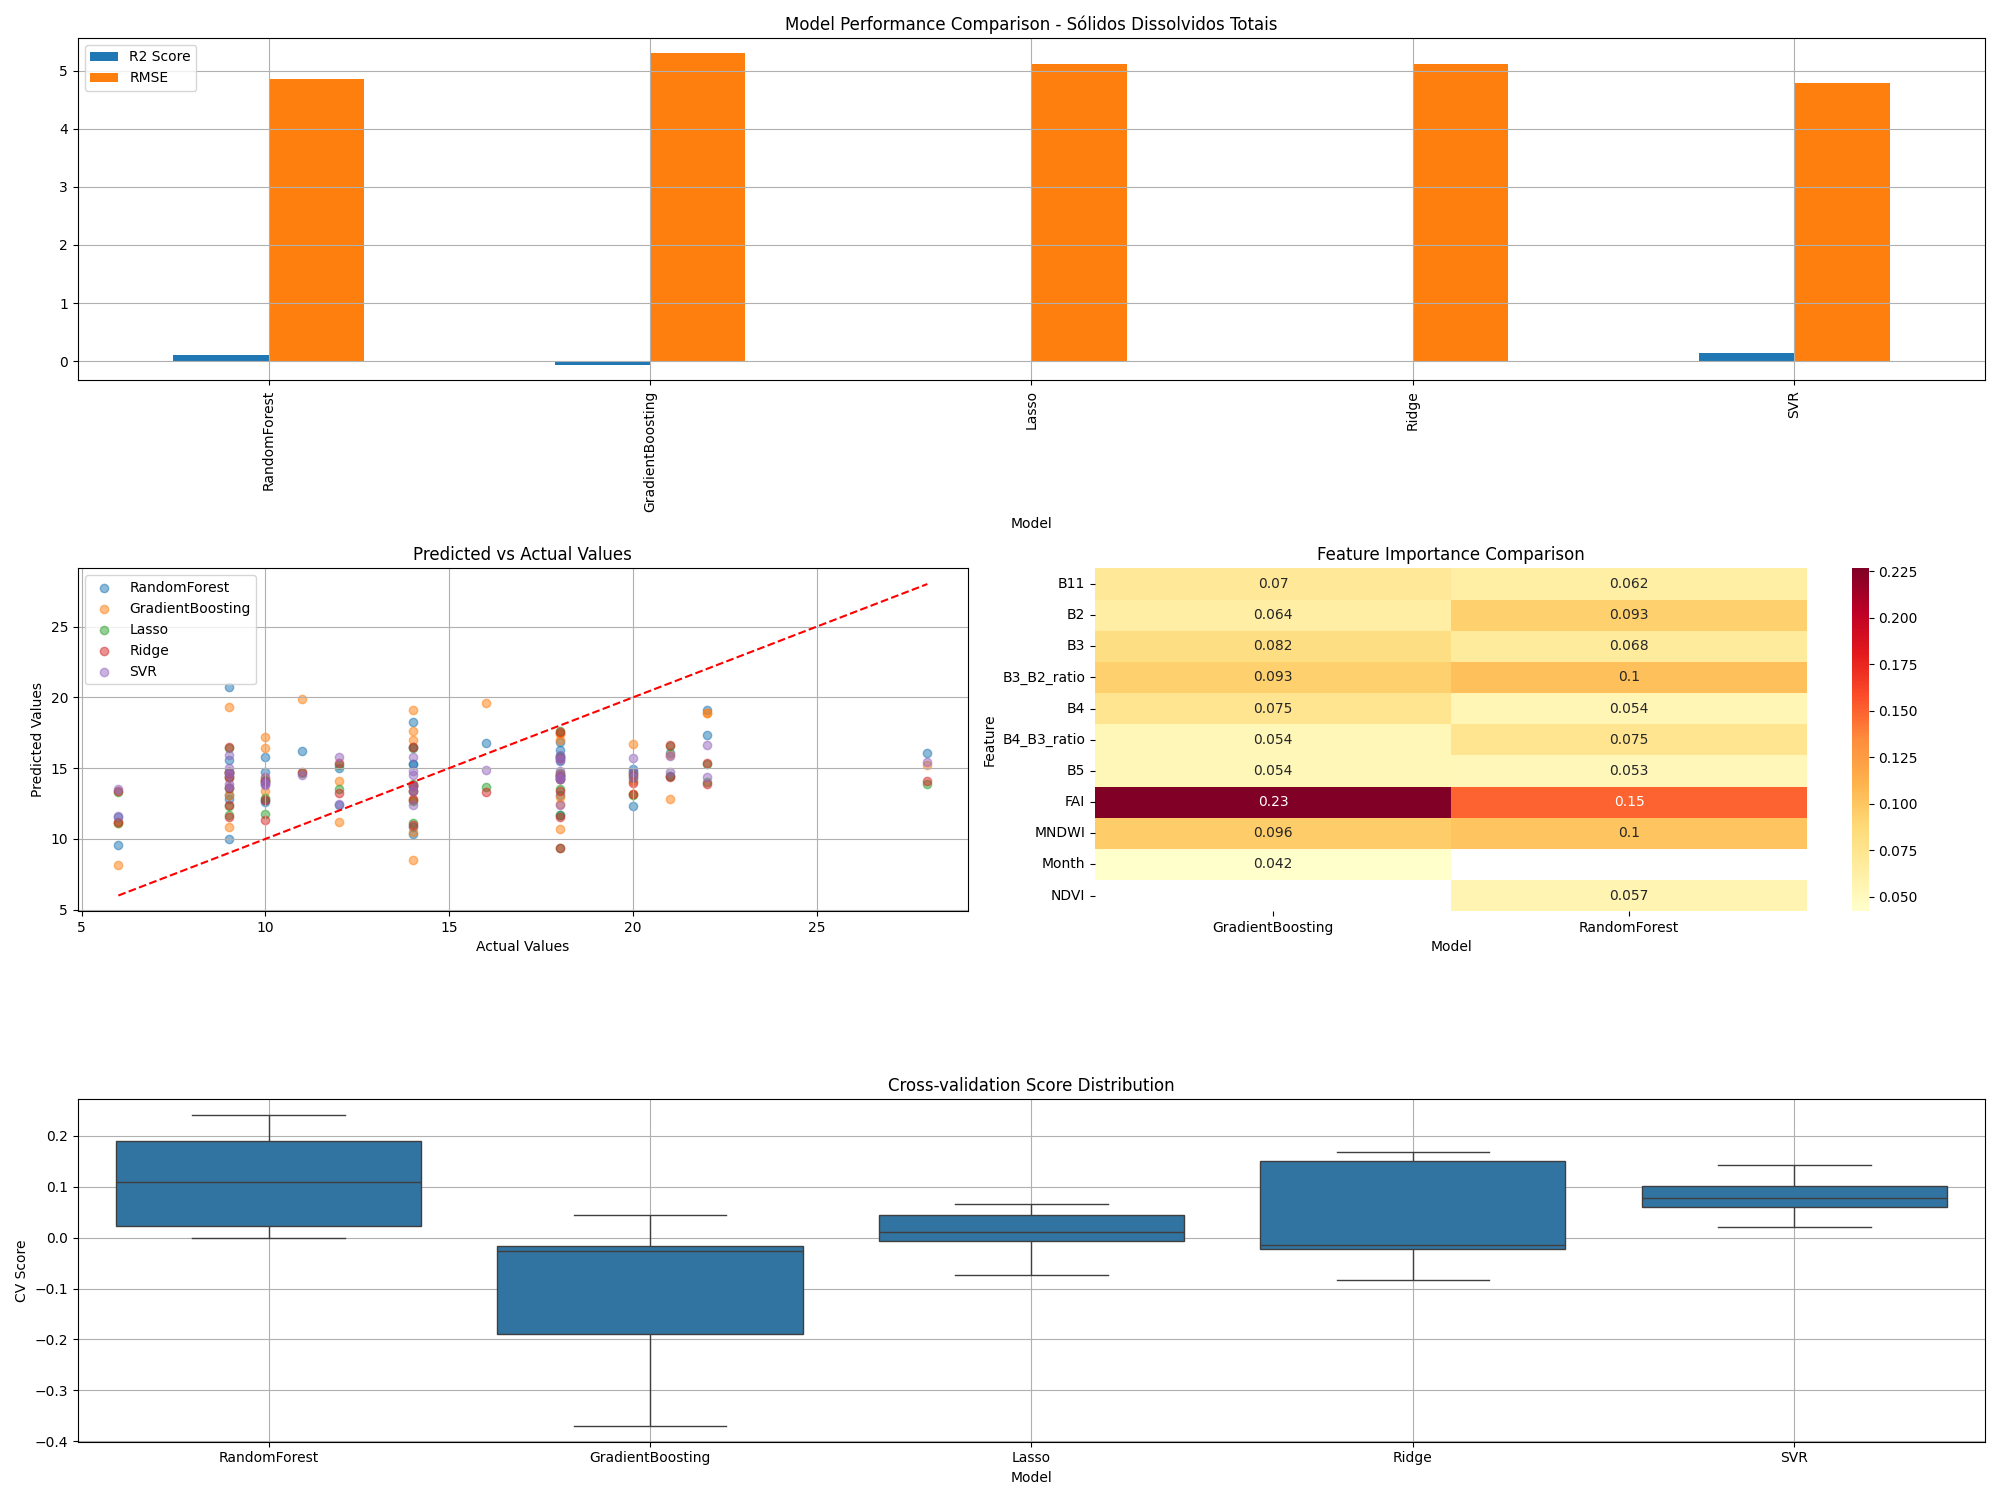

The file beside this chart, header and first rows:
model, rmse, r2, cv_mean, cv_std
RandomForest, 4.85, 0.1076, 0.1126, 0.09354
GradientBoosting, 5.296, -0.06387, -0.1115, 0.1507
Lasso, 5.108, 0.01018, 0.009026, 0.04818
Ridge, 5.113, 0.008277, 0.03964, 0.1006
SVR, 4.78, 0.1332, 0.0802, 0.04048
